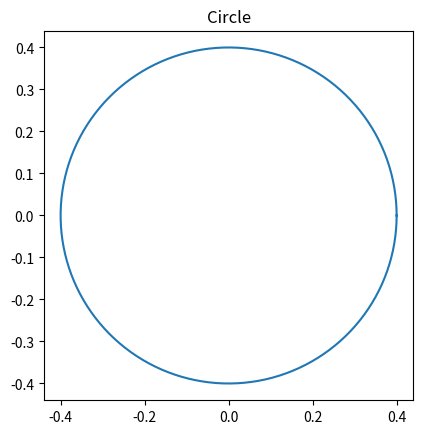

Here is the Python script that generated this plot:
import numpy as np
import matplotlib.pyplot as plt

angle = np.linspace(0, 2 * np.pi, 150)

radius = 0.4

x = radius * np.cos(angle)
y = radius * np.sin(angle)

figure, axes = plt.subplots(1)

axes.plot(x, y)
axes.set_aspect(1)

plt.title('Circle')
plt.show()